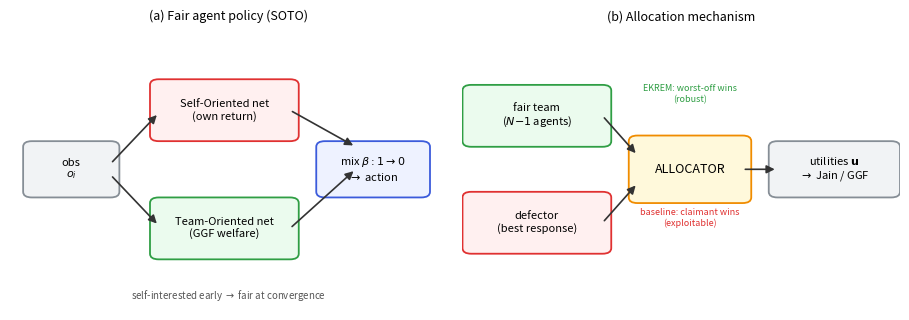

Source code (Python): (Note: this script raises an exception after producing the figure.)
"""Architecture / algorithm schematic for the paper:
 (a) the per-agent policy (SOTO: Self-Oriented + Team-Oriented sub-nets, mixed);
 (b) the allocation mechanism: baseline (grab -> claimant) vs EKREM (need -> worst-off).
Drawn with matplotlib (no TikZ dependency) -> paper/fair_arch.png.
"""
import matplotlib
matplotlib.use("Agg")
import matplotlib.pyplot as plt
from matplotlib.patches import FancyBboxPatch, FancyArrowPatch

fig, (ax1, ax2) = plt.subplots(1, 2, figsize=(9.2, 3.3))


def box(ax, x, y, w, h, text, fc="#eef2ff", ec="#3b5bdb", fs=8):
    ax.add_patch(FancyBboxPatch((x, y), w, h, boxstyle="round,pad=0.02",
                                fc=fc, ec=ec, lw=1.3))
    ax.text(x + w / 2, y + h / 2, text, ha="center", va="center", fontsize=fs)


def arrow(ax, x1, y1, x2, y2):
    ax.add_patch(FancyArrowPatch((x1, y1), (x2, y2), arrowstyle="-|>",
                                 mutation_scale=12, lw=1.2, color="#333"))


# ---- (a) SOTO policy architecture ----
ax1.set_title("(a) Fair agent policy (SOTO)", fontsize=9)
box(ax1, 0.05, 0.42, 0.18, 0.16, "obs\n$o_i$", fc="#f1f3f5", ec="#868e96")
box(ax1, 0.34, 0.62, 0.30, 0.18, "Self-Oriented net\n(own return)", fc="#fff0f0", ec="#e03131")
box(ax1, 0.34, 0.20, 0.30, 0.18, "Team-Oriented net\n(GGF welfare)", fc="#ebfbee", ec="#2f9e44")
box(ax1, 0.72, 0.42, 0.22, 0.16, r"mix $\beta{:}1{\to}0$" + "\n$\\to$ action", fc="#eef2ff", ec="#3b5bdb")
arrow(ax1, 0.23, 0.52, 0.34, 0.70)
arrow(ax1, 0.23, 0.48, 0.34, 0.30)
arrow(ax1, 0.64, 0.71, 0.79, 0.58)
arrow(ax1, 0.64, 0.29, 0.79, 0.50)
ax1.text(0.5, 0.04, "self-interested early $\\to$ fair at convergence",
         ha="center", fontsize=7, style="italic", color="#555")

# ---- (b) allocation mechanism ----
ax2.set_title("(b) Allocation mechanism", fontsize=9)
box(ax2, 0.02, 0.60, 0.30, 0.18, "fair team\n($N{-}1$ agents)", fc="#ebfbee", ec="#2f9e44")
box(ax2, 0.02, 0.22, 0.30, 0.18, "defector\n(best response)", fc="#fff0f0", ec="#e03131")
box(ax2, 0.40, 0.40, 0.24, 0.20, "ALLOCATOR", fc="#fff9db", ec="#f08c00", fs=9)
box(ax2, 0.72, 0.42, 0.26, 0.16, "utilities $\\mathbf{u}$\n$\\to$ Jain / GGF", fc="#f1f3f5", ec="#868e96")
arrow(ax2, 0.32, 0.69, 0.40, 0.55)
arrow(ax2, 0.32, 0.31, 0.40, 0.45)
arrow(ax2, 0.64, 0.50, 0.72, 0.50)
ax2.text(0.52, 0.30, "baseline: claimant wins\n(exploitable)", ha="center",
         fontsize=6.5, color="#e03131")
ax2.text(0.52, 0.74, "EKREM: worst-off wins\n(robust)", ha="center",
         fontsize=6.5, color="#2f9e44")

for ax in (ax1, ax2):
    ax.set_xlim(0, 1); ax.set_ylim(0, 1); ax.axis("off")
fig.tight_layout()
fig.savefig("paper/fair_arch.png", dpi=160)
print("wrote paper/fair_arch.png")
